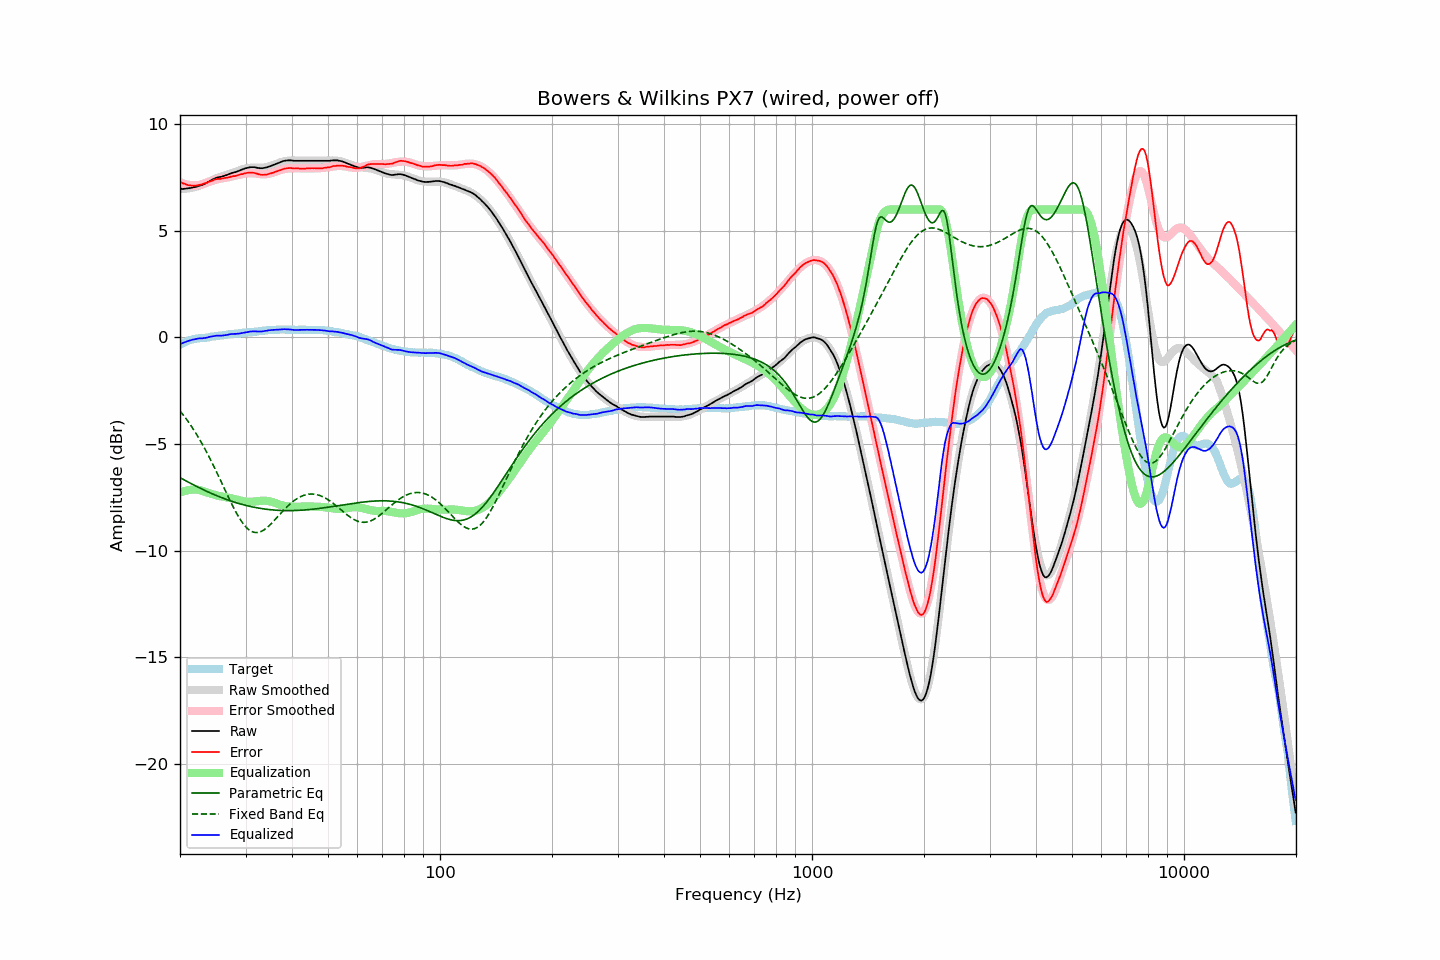

Values plotted in this chart, from the file beside it:
frequency, raw, error, smoothed, error_smoothed, equalization, parametric_eq, fixed_band_eq, equalized_raw, equalized_smoothed, target
20.00, 6.97, 7.30, 6.97, 7.28, -7.28, -6.57, -3.44, -0.32, -0.31, -0.34
20.20, 6.97, 7.26, 6.97, 7.25, -7.25, -6.62, -3.53, -0.28, -0.28, -0.30
20.40, 6.97, 7.22, 6.97, 7.23, -7.23, -6.66, -3.63, -0.26, -0.25, -0.26
20.61, 6.98, 7.21, 6.98, 7.20, -7.20, -6.70, -3.73, -0.22, -0.22, -0.23
20.81, 6.99, 7.18, 6.98, 7.18, -7.18, -6.74, -3.83, -0.19, -0.20, -0.19
21.02, 7.00, 7.15, 6.99, 7.16, -7.16, -6.78, -3.94, -0.17, -0.17, -0.15
21.23, 7.01, 7.14, 7.00, 7.15, -7.15, -6.82, -4.04, -0.14, -0.15, -0.13
21.44, 7.02, 7.13, 7.02, 7.14, -7.14, -6.86, -4.16, -0.12, -0.13, -0.11
21.66, 7.04, 7.13, 7.03, 7.14, -7.14, -6.90, -4.27, -0.10, -0.10, -0.09
21.87, 7.05, 7.13, 7.05, 7.13, -7.13, -6.94, -4.39, -0.09, -0.08, -0.08
22.09, 7.07, 7.13, 7.07, 7.14, -7.14, -6.98, -4.51, -0.07, -0.07, -0.06
22.31, 7.09, 7.14, 7.09, 7.14, -7.14, -7.01, -4.63, -0.05, -0.05, -0.05
22.54, 7.12, 7.16, 7.12, 7.16, -7.16, -7.05, -4.76, -0.04, -0.04, -0.04
22.76, 7.14, 7.17, 7.15, 7.17, -7.17, -7.09, -4.89, -0.04, -0.03, -0.03
22.99, 7.16, 7.19, 7.18, 7.20, -7.20, -7.12, -5.02, -0.04, -0.02, -0.03
23.22, 7.20, 7.22, 7.21, 7.22, -7.22, -7.16, -5.16, -0.02, -0.01, -0.02
23.45, 7.23, 7.24, 7.25, 7.25, -7.25, -7.20, -5.30, -0.02, -0.00, -0.01
23.69, 7.27, 7.27, 7.28, 7.27, -7.27, -7.23, -5.44, -0.00, 0.01, -0.00
23.92, 7.32, 7.31, 7.31, 7.30, -7.30, -7.26, -5.58, 0.02, 0.02, 0.01
24.16, 7.36, 7.33, 7.35, 7.32, -7.32, -7.30, -5.73, 0.04, 0.03, 0.03
24.40, 7.40, 7.35, 7.38, 7.35, -7.35, -7.33, -5.88, 0.05, 0.04, 0.05
24.65, 7.44, 7.39, 7.42, 7.37, -7.37, -7.36, -6.04, 0.07, 0.05, 0.05
24.89, 7.47, 7.41, 7.45, 7.39, -7.39, -7.39, -6.19, 0.08, 0.06, 0.06
25.14, 7.50, 7.43, 7.48, 7.41, -7.41, -7.43, -6.35, 0.09, 0.07, 0.07
25.39, 7.52, 7.44, 7.51, 7.43, -7.43, -7.46, -6.51, 0.09, 0.08, 0.08
25.65, 7.53, 7.43, 7.54, 7.45, -7.45, -7.49, -6.67, 0.08, 0.09, 0.10
25.91, 7.55, 7.45, 7.56, 7.46, -7.46, -7.52, -6.83, 0.09, 0.10, 0.09
26.16, 7.57, 7.46, 7.58, 7.47, -7.47, -7.55, -6.99, 0.09, 0.11, 0.10
26.43, 7.60, 7.48, 7.61, 7.49, -7.49, -7.57, -7.15, 0.11, 0.12, 0.11
26.69, 7.62, 7.50, 7.63, 7.50, -7.50, -7.60, -7.31, 0.12, 0.13, 0.12
26.96, 7.65, 7.51, 7.65, 7.52, -7.52, -7.63, -7.47, 0.13, 0.14, 0.14
27.23, 7.68, 7.53, 7.68, 7.53, -7.53, -7.65, -7.63, 0.15, 0.15, 0.15
27.50, 7.71, 7.55, 7.70, 7.54, -7.54, -7.68, -7.78, 0.16, 0.16, 0.16
27.77, 7.73, 7.57, 7.73, 7.56, -7.56, -7.70, -7.94, 0.17, 0.16, 0.16
28.05, 7.75, 7.57, 7.75, 7.58, -7.58, -7.73, -8.08, 0.17, 0.17, 0.18
28.33, 7.77, 7.59, 7.78, 7.60, -7.60, -7.75, -8.22, 0.17, 0.18, 0.18
28.62, 7.80, 7.61, 7.81, 7.62, -7.62, -7.77, -8.35, 0.18, 0.19, 0.19
28.90, 7.83, 7.63, 7.84, 7.64, -7.64, -7.80, -8.48, 0.19, 0.20, 0.20
29.19, 7.86, 7.66, 7.87, 7.66, -7.66, -7.82, -8.60, 0.20, 0.21, 0.20
29.48, 7.89, 7.66, 7.89, 7.68, -7.68, -7.84, -8.70, 0.21, 0.21, 0.23
29.78, 7.92, 7.69, 7.91, 7.69, -7.69, -7.86, -8.80, 0.23, 0.22, 0.22
30.08, 7.94, 7.71, 7.93, 7.70, -7.70, -7.88, -8.89, 0.24, 0.23, 0.23
30.38, 7.96, 7.73, 7.94, 7.71, -7.71, -7.90, -8.96, 0.25, 0.24, 0.23
30.68, 7.98, 7.73, 7.95, 7.71, -7.71, -7.91, -9.03, 0.27, 0.24, 0.25
30.99, 7.99, 7.74, 7.96, 7.71, -7.71, -7.93, -9.08, 0.28, 0.25, 0.25
31.30, 7.99, 7.73, 7.96, 7.70, -7.70, -7.95, -9.11, 0.28, 0.26, 0.26
31.61, 7.99, 7.72, 7.97, 7.70, -7.70, -7.96, -9.14, 0.29, 0.27, 0.27
31.93, 7.98, 7.70, 7.97, 7.69, -7.69, -7.98, -9.15, 0.29, 0.28, 0.28
32.24, 7.96, 7.68, 7.97, 7.68, -7.68, -7.99, -9.15, 0.28, 0.29, 0.28
32.57, 7.95, 7.66, 7.96, 7.67, -7.67, -8.01, -9.14, 0.28, 0.29, 0.29
32.89, 7.94, 7.64, 7.96, 7.66, -7.66, -8.02, -9.11, 0.27, 0.30, 0.30
33.22, 7.94, 7.63, 7.97, 7.66, -7.66, -8.03, -9.08, 0.28, 0.31, 0.31
33.55, 7.95, 7.63, 7.97, 7.66, -7.66, -8.04, -9.04, 0.29, 0.32, 0.32
33.89, 7.97, 7.64, 7.98, 7.66, -7.66, -8.05, -8.98, 0.31, 0.32, 0.33
34.23, 7.98, 7.64, 7.99, 7.66, -7.66, -8.06, -8.93, 0.32, 0.33, 0.34
34.57, 8.01, 7.66, 8.01, 7.67, -7.67, -8.07, -8.86, 0.34, 0.34, 0.34
34.92, 8.03, 7.69, 8.03, 7.69, -7.69, -8.08, -8.79, 0.34, 0.35, 0.34
35.27, 8.06, 7.71, 8.06, 7.71, -7.71, -8.09, -8.71, 0.35, 0.35, 0.35
35.62, 8.09, 7.73, 8.09, 7.73, -7.73, -8.09, -8.64, 0.36, 0.36, 0.36
35.97, 8.12, 7.76, 8.12, 7.76, -7.76, -8.10, -8.55, 0.36, 0.36, 0.36
... 635 more rows
